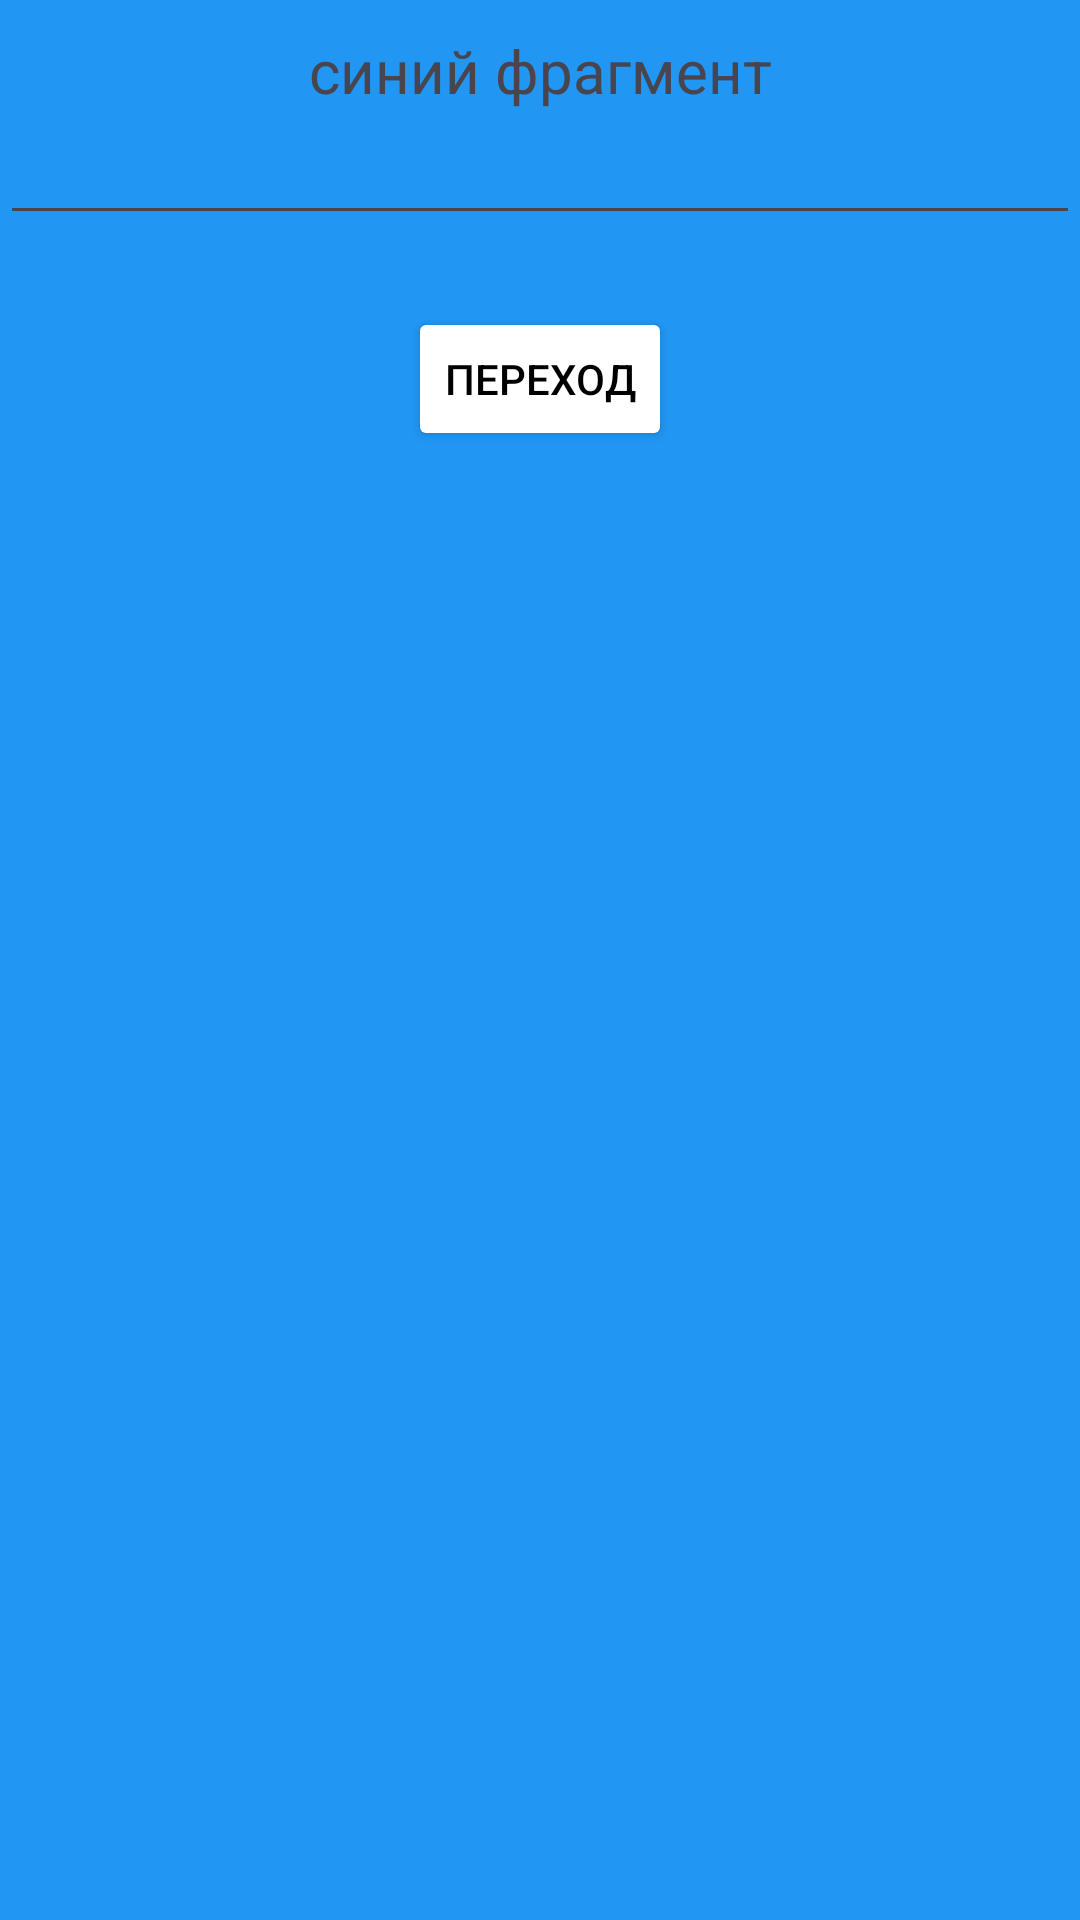

Produce the Android XML layout that renders to this screen, including the resource entries it uses.
<!-- AndroidManifest.xml: application theme Theme.MyBundle2 -->
<!-- res/layout/fragment_turquoise.xml -->
<?xml version="1.0" encoding="utf-8"?>
<LinearLayout xmlns:android="http://schemas.android.com/apk/res/android"
    xmlns:tools="http://schemas.android.com/tools"
    android:layout_width="match_parent"
    android:layout_height="match_parent"
    tools:context=".TurquoiseFragment"
    android:background="#2196F3"
    android:orientation="vertical">


    <TextView
        android:id="@+id/textviev1"
        android:layout_width="match_parent"
        android:layout_height="wrap_content"
        android:text="синий фрагмент"
        android:textSize="20dp"
        android:gravity="center"

        android:layout_marginTop="10dp" />
    <EditText
        android:id="@+id/edit"
        android:layout_width="match_parent"
        android:layout_height="wrap_content"/>

    <Button
        android:id="@+id/button"
        android:layout_width="wrap_content"
        android:layout_height="wrap_content"
        android:layout_marginTop="24dp"
        android:backgroundTint="@color/white"
        android:layout_gravity="center"
        android:text="Переход"
        android:textColor="@color/black"/>


</LinearLayout>
<!-- resources referenced by this layout -->
<resources>
  <color name="black">#FF000000</color>
  <color name="white">#FFFFFFFF</color>
  <style name="Theme.MyBundle2" parent="Base.Theme.MyBundle2" />
  <style name="Base.Theme.MyBundle2" parent="Theme.Material3.DayNight.NoActionBar">
          
          
      </style>
</resources>
